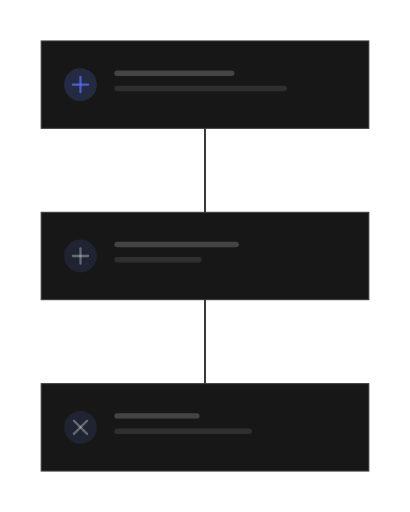
t = 0.00 s
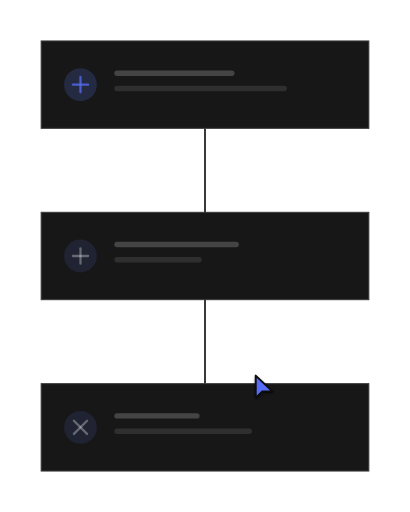
t = 1.12 s
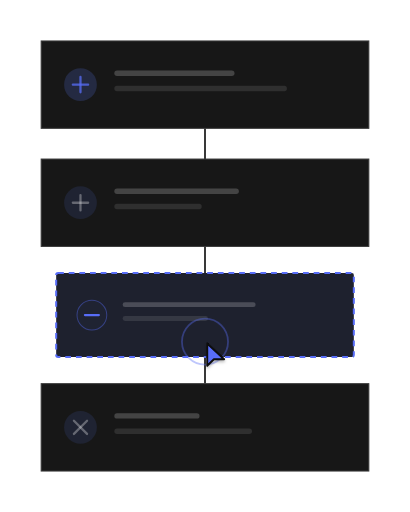
t = 2.23 s
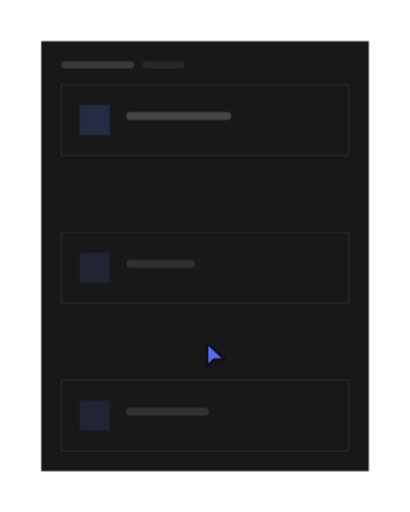
t = 3.35 s
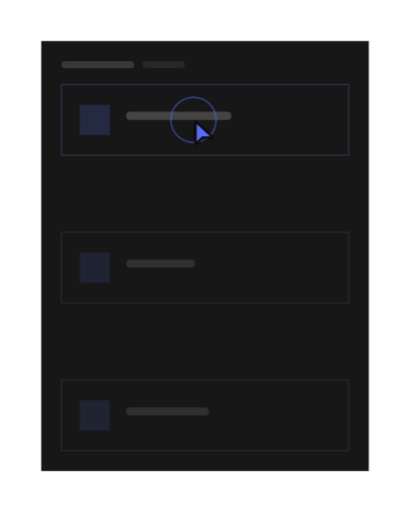
t = 4.47 s
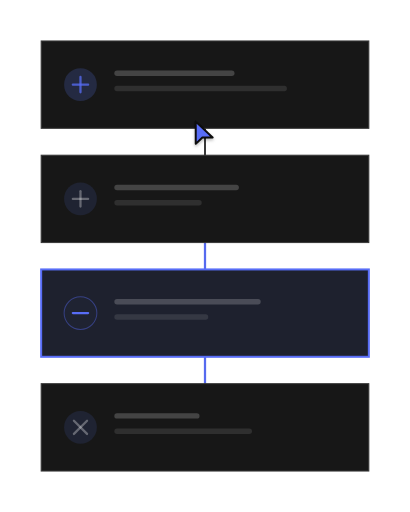
t = 5.58 s

The animated SVG that drew these frames (rendered in a browser with its animation timeline set to each time). Animation: 93 SMIL elements (animate=92,animateTransform=1); one cycle of 6.70 s, repeats indefinitely.

<?xml version="1.0" encoding="UTF-8"?>
<svg xmlns="http://www.w3.org/2000/svg" width="405" height="506" viewBox="0 0 1000 1250" role="img" aria-labelledby="title description">
  <title id="title">qa-segnatura-motion-set.insert-step — add-step</title>
  <desc id="description">Minimal flow product illustration generated from /Users/victor.toupar/Documents/dev/qa-segnatura.</desc>
  <style>
    :root {
      --accent: #586df7;
      --accent-1: #586df7;
      --accent-2: #586df7;
      --accent-3: #586df7;
      --accent-4: #586df7;
      --accent-soft: color-mix(in oklab, #586df7 12%, oklch(0.205 0 0));
      --background: oklch(0.145 0 0);
      --border: oklch(1 0 0 / 10%);
      --border-strong: color-mix(in oklab, oklch(0.985 0 0) 18%, oklch(0.205 0 0));
      --cursor-outline: oklch(0.145 0 0);
      --ink: oklch(0.985 0 0);
      --muted: oklch(0.269 0 0);
      --canvas: oklch(0.145 0 0);
      --radius: 0px;
      --surface: oklch(0.205 0 0);
      --tag-1: color-mix(in oklab, #586df7 22%, oklch(0.205 0 0));
      --tag-2: color-mix(in oklab, #586df7 14%, oklch(0.205 0 0));
      --tag-3: color-mix(in oklab, #586df7 14%, oklch(0.205 0 0));
      --tag-4: color-mix(in oklab, #586df7 14%, oklch(0.205 0 0));
      --line-hair: 2.4691; --line-base: 4.9383; --line-strong: 5.5556; --line-heavy: 7.4074; --cursor-scale: 2.1728;
    }
    @media (min-width: 0px) { :root { --line-hair: 4.6875; --line-base: 7.8125; --line-strong: 8.75; --line-heavy: 10.9375; --cursor-scale: 3.5; } }
    @media (min-width: 192px) { :root { --line-hair: 3.9063; --line-base: 6.5104; --line-strong: 7.2917; --line-heavy: 9.1146; --cursor-scale: 2.9167; } }
    @media (min-width: 230px) { :root { --line-hair: 3.2609; --line-base: 5.4348; --line-strong: 6.087; --line-heavy: 7.6087; --cursor-scale: 2.4348; } }
    @media (min-width: 276px) { :root { --line-hair: 2.7174; --line-base: 4.9383; --line-strong: 5.5556; --line-heavy: 7.4074; --cursor-scale: 2.1728; } }
    @media (min-width: 332px) { :root { --line-hair: 2.4691; --line-base: 4.9383; --line-strong: 5.5556; --line-heavy: 7.4074; --cursor-scale: 2.1728; } }
    @media (min-width: 398px) { :root { --line-hair: 2.4691; --line-base: 4.9383; --line-strong: 5.5556; --line-heavy: 7.4074; --cursor-scale: 2.1728; } }
    @media (min-width: 478px) { :root { --line-hair: 2.4691; --line-base: 4.7993; --line-strong: 5.2356; --line-heavy: 6.9808; --cursor-scale: 2.0942; } }
    @media (min-width: 573px) { :root { --line-hair: 2.1802; --line-base: 3.9971; --line-strong: 4.3605; --line-heavy: 5.814; --cursor-scale: 1.7442; } }
    @media (min-width: 688px) { :root { --line-hair: 1.816; --line-base: 3.3293; --line-strong: 3.632; --line-heavy: 4.8426; --cursor-scale: 1.4528; } }
    @media (min-width: 826px) { :root { --line-hair: 1.5136; --line-base: 2.775; --line-strong: 3.0272; --line-heavy: 4.0363; --cursor-scale: 1.2109; } }
    @media (min-width: 991px) { :root { --line-hair: 1.2616; --line-base: 2.3129; --line-strong: 2.5231; --line-heavy: 3.3642; --cursor-scale: 1.0093; } }
    @media (min-width: 1189px) { :root { --line-hair: 1.0512; --line-base: 1.9271; --line-strong: 2.1023; --line-heavy: 2.8031; --cursor-scale: 0.8409; } }
    @media (min-width: 1427px) { :root { --line-hair: 0.8762; --line-base: 1.6063; --line-strong: 1.7523; --line-heavy: 2.3364; --cursor-scale: 0.7009; } }
    @media (min-width: 1712px) { :root { --line-hair: 0.7303; --line-base: 1.3389; --line-strong: 1.4606; --line-heavy: 1.9474; --cursor-scale: 0.5842; } }
    @media (min-width: 2054px) { :root { --line-hair: 0.6085; --line-base: 1.1156; --line-strong: 1.217; --line-heavy: 1.6227; --cursor-scale: 0.4868; } }
    @media (min-width: 2465px) { :root { --line-hair: 0.5071; --line-base: 0.9297; --line-strong: 1.0142; --line-heavy: 1.3523; --cursor-scale: 0.4057; } }
    @media (min-width: 2958px) { :root { --line-hair: 0.4225; --line-base: 0.7746; --line-strong: 0.8451; --line-heavy: 1.1268; --cursor-scale: 0.338; } }
    @media (min-width: 3550px) { :root { --line-hair: 0.3521; --line-base: 0.6455; --line-strong: 0.7042; --line-heavy: 0.939; --cursor-scale: 0.2817; } }
    .ln-hair { stroke-width: var(--line-hair); } .ln-base { stroke-width: var(--line-base); } .ln-strong { stroke-width: var(--line-strong); } .ln-heavy { stroke-width: var(--line-heavy); }
    .ln-mark { stroke-width: 7; }
    .ln-cursor { stroke-width: 2.2; }
    .ln-cursor-ripple { stroke-width: 2; }
    .cursor-glyph { transform: scale(var(--cursor-scale)); }
    @media (max-width: 399.98px) { .lod-fine, .lod-texture { display: none; } }
    @media (prefers-reduced-motion: reduce) { svg { visibility: visible; } }
  </style>
  <defs><pattern id="dots" width="24" height="24" patternUnits="userSpaceOnUse"><circle cx="1.5" cy="1.5" r="1.25" fill="var(--border)" /></pattern><radialGradient id="glow" cx="50%" cy="38%" r="65%">
    <stop offset="0%" stop-color="var(--accent)" stop-opacity=".16" />
    <stop offset="45%" stop-color="var(--accent)" stop-opacity=".07" />
    <stop offset="100%" stop-color="var(--accent)" stop-opacity="0" />
  </radialGradient><filter id="cursor-shadow" x="-60%" y="-60%" width="220%" height="220%"><feDropShadow dx="0" dy="2" stdDeviation="2" flood-color="#000" flood-opacity=".28" /></filter></defs>

    <metadata id="skeleton-layout">{"format":"4:5","regions":{"steps":{"height":1050,"width":800,"x":100,"y":100}}}</metadata>
    <rect width="1000" height="1250" fill="url(#dots)" opacity=".62" class="lod-texture" />
    <g id="flow"><animate attributeName="opacity" values="1;1;0;0;1;1" keyTimes="0;.45;.48;.7;.73;1" calcMode="spline" keySplines=".22 .8 .2 1;.22 .8 .2 1;.16 1 .3 1;.16 1 .3 1;.22 .8 .2 1" dur="6.7s" repeatCount="indefinite" />
    <line x1="500" x2="500" y1="313.33" y2="936.67" class="ln-base" stroke="var(--border-strong)"><animate attributeName="y1" values="313.33;313.33;239.26;239.26;313.33;313.33" keyTimes="0;.45;.48;.7;.73;1" calcMode="spline" keySplines=".22 .8 .2 1;.22 .8 .2 1;.16 1 .3 1;.16 1 .3 1;.22 .8 .2 1" dur="6.7s" repeatCount="indefinite" /><animate attributeName="y2" values="936.67;936.67;862.59;862.59;936.67;936.67" keyTimes="0;.45;.48;.7;.73;1" calcMode="spline" keySplines=".22 .8 .2 1;.22 .8 .2 1;.16 1 .3 1;.16 1 .3 1;.22 .8 .2 1" dur="6.7s" repeatCount="indefinite" /></line>
    <line opacity="0" x1="500" x2="500" y1="592.22" y2="657.78" class="ln-strong" stroke="var(--accent)"><animate attributeName="opacity" values="0;0;1;1;0" keyTimes="0;.8;.86;.89;1" calcMode="spline" keySplines=".22 .8 .2 1;.22 .8 .2 1;.22 .8 .2 1;.22 .8 .2 1" dur="6.7s" repeatCount="indefinite" /><animate attributeName="y1" values="592.22;592.22;518.15;518.15;592.22;592.22" keyTimes="0;.45;.48;.7;.73;1" calcMode="spline" keySplines=".22 .8 .2 1;.22 .8 .2 1;.16 1 .3 1;.16 1 .3 1;.22 .8 .2 1" dur="6.7s" repeatCount="indefinite" /><animate attributeName="y2" values="657.78;657.78;583.7;583.7;657.78;657.78" keyTimes="0;.45;.48;.7;.73;1" calcMode="spline" keySplines=".22 .8 .2 1;.22 .8 .2 1;.16 1 .3 1;.16 1 .3 1;.22 .8 .2 1" dur="6.7s" repeatCount="indefinite" /></line>
    <line opacity="0" x1="500" x2="500" y1="871.11" y2="936.67" class="ln-strong" stroke="var(--accent)"><animate attributeName="opacity" values="0;0;1;1;0" keyTimes="0;.8;.86;.89;1" calcMode="spline" keySplines=".22 .8 .2 1;.22 .8 .2 1;.22 .8 .2 1;.22 .8 .2 1" dur="6.7s" repeatCount="indefinite" /><animate attributeName="y1" values="871.11;871.11;797.04;797.04;871.11;871.11" keyTimes="0;.45;.48;.7;.73;1" calcMode="spline" keySplines=".22 .8 .2 1;.22 .8 .2 1;.16 1 .3 1;.16 1 .3 1;.22 .8 .2 1" dur="6.7s" repeatCount="indefinite" /><animate attributeName="y2" values="936.67;936.67;862.59;862.59;936.67;936.67" keyTimes="0;.45;.48;.7;.73;1" calcMode="spline" keySplines=".22 .8 .2 1;.22 .8 .2 1;.16 1 .3 1;.16 1 .3 1;.22 .8 .2 1" dur="6.7s" repeatCount="indefinite" /></line>
    <g id="step-0">
      <rect height="213.33" width="800" x="100" y="100" rx="0" data-fill="steps" class="ln-hair" fill="var(--surface)" stroke="var(--border-strong)"><animate attributeName="y" values="100;100;25.93;25.93;100;100" keyTimes="0;.45;.48;.7;.73;1" calcMode="spline" keySplines=".22 .8 .2 1;.22 .8 .2 1;.16 1 .3 1;.16 1 .3 1;.22 .8 .2 1" dur="6.7s" repeatCount="indefinite" /></rect>
      <circle cx="196" cy="206.67" r="40" fill="var(--tag-1)"><animate attributeName="cy" values="206.67;206.67;132.59;132.59;206.67;206.67" keyTimes="0;.45;.48;.7;.73;1" calcMode="spline" keySplines=".22 .8 .2 1;.22 .8 .2 1;.16 1 .3 1;.16 1 .3 1;.22 .8 .2 1" dur="6.7s" repeatCount="indefinite" /></circle><line x1="177.33" x2="214.67" y1="206.67" y2="206.67" class="ln-strong" stroke="var(--accent-2)" opacity="0.76" stroke-linecap="round"><animate attributeName="y1" values="206.67;206.67;132.59;132.59;206.67;206.67" keyTimes="0;.45;.48;.7;.73;1" calcMode="spline" keySplines=".22 .8 .2 1;.22 .8 .2 1;.16 1 .3 1;.16 1 .3 1;.22 .8 .2 1" dur="6.7s" repeatCount="indefinite" /><animate attributeName="y2" values="206.67;206.67;132.59;132.59;206.67;206.67" keyTimes="0;.45;.48;.7;.73;1" calcMode="spline" keySplines=".22 .8 .2 1;.22 .8 .2 1;.16 1 .3 1;.16 1 .3 1;.22 .8 .2 1" dur="6.7s" repeatCount="indefinite" /></line><line x1="196" x2="196" y1="188" y2="225.33" class="ln-strong" stroke="var(--accent-2)" opacity="0.76" stroke-linecap="round"><animate attributeName="y1" values="188;188;113.93;113.93;188;188" keyTimes="0;.45;.48;.7;.73;1" calcMode="spline" keySplines=".22 .8 .2 1;.22 .8 .2 1;.16 1 .3 1;.16 1 .3 1;.22 .8 .2 1" dur="6.7s" repeatCount="indefinite" /><animate attributeName="y2" values="225.33;225.33;151.26;151.26;225.33;225.33" keyTimes="0;.45;.48;.7;.73;1" calcMode="spline" keySplines=".22 .8 .2 1;.22 .8 .2 1;.16 1 .3 1;.16 1 .3 1;.22 .8 .2 1" dur="6.7s" repeatCount="indefinite" /></line><rect height="13.33" rx="6.67" width="293.33" x="278.67" y="172" fill="var(--ink)" opacity="0.2"><animate attributeName="y" values="172;172;97.93;97.93;172;172" keyTimes="0;.45;.48;.7;.73;1" calcMode="spline" keySplines=".22 .8 .2 1;.22 .8 .2 1;.16 1 .3 1;.16 1 .3 1;.22 .8 .2 1" dur="6.7s" repeatCount="indefinite" /></rect><rect height="13.33" rx="6.67" width="421.33" x="278.67" y="209.33" class="lod-fine" fill="var(--ink)" opacity="0.1"><animate attributeName="y" values="209.33;209.33;135.26;135.26;209.33;209.33" keyTimes="0;.45;.48;.7;.73;1" calcMode="spline" keySplines=".22 .8 .2 1;.22 .8 .2 1;.16 1 .3 1;.16 1 .3 1;.22 .8 .2 1" dur="6.7s" repeatCount="indefinite" /></rect>
    </g><g id="step-1">
      <rect height="213.33" width="800" x="100" y="518.33" rx="0" data-fill="steps" class="ln-hair" fill="var(--surface)" stroke="var(--border-strong)"><animate attributeName="y" values="518.33;518.33;373.31;378.89;378.89;304.81;304.81;378.89;378.89;518.33" keyTimes="0;.29;.4;.44;.45;.48;.7;.73;.89;1" calcMode="spline" keySplines=".16 1 .3 1;.22 .8 .2 1;.22 .8 .2 1;.22 .8 .2 1;.22 .8 .2 1;.16 1 .3 1;.16 1 .3 1;.22 .8 .2 1;.22 .8 .2 1" dur="6.7s" repeatCount="indefinite" /></rect>
      <circle cx="196" cy="625" r="40" fill="var(--tag-2)"><animate attributeName="cy" values="625;625;479.98;485.56;485.56;411.48;411.48;485.56;485.56;625" keyTimes="0;.29;.4;.44;.45;.48;.7;.73;.89;1" calcMode="spline" keySplines=".16 1 .3 1;.22 .8 .2 1;.22 .8 .2 1;.22 .8 .2 1;.22 .8 .2 1;.16 1 .3 1;.16 1 .3 1;.22 .8 .2 1;.22 .8 .2 1" dur="6.7s" repeatCount="indefinite" /></circle><line x1="177.33" x2="214.67" y1="625" y2="625" class="ln-strong" stroke="var(--ink)" opacity="0.32" stroke-linecap="round"><animate attributeName="y1" values="625;625;479.98;485.56;485.56;411.48;411.48;485.56;485.56;625" keyTimes="0;.29;.4;.44;.45;.48;.7;.73;.89;1" calcMode="spline" keySplines=".16 1 .3 1;.22 .8 .2 1;.22 .8 .2 1;.22 .8 .2 1;.22 .8 .2 1;.16 1 .3 1;.16 1 .3 1;.22 .8 .2 1;.22 .8 .2 1" dur="6.7s" repeatCount="indefinite" /><animate attributeName="y2" values="625;625;479.98;485.56;485.56;411.48;411.48;485.56;485.56;625" keyTimes="0;.29;.4;.44;.45;.48;.7;.73;.89;1" calcMode="spline" keySplines=".16 1 .3 1;.22 .8 .2 1;.22 .8 .2 1;.22 .8 .2 1;.22 .8 .2 1;.16 1 .3 1;.16 1 .3 1;.22 .8 .2 1;.22 .8 .2 1" dur="6.7s" repeatCount="indefinite" /></line><line x1="196" x2="196" y1="606.33" y2="643.67" class="ln-strong" stroke="var(--ink)" opacity="0.32" stroke-linecap="round"><animate attributeName="y1" values="606.33;606.33;461.31;466.89;466.89;392.81;392.81;466.89;466.89;606.33" keyTimes="0;.29;.4;.44;.45;.48;.7;.73;.89;1" calcMode="spline" keySplines=".16 1 .3 1;.22 .8 .2 1;.22 .8 .2 1;.22 .8 .2 1;.22 .8 .2 1;.16 1 .3 1;.16 1 .3 1;.22 .8 .2 1;.22 .8 .2 1" dur="6.7s" repeatCount="indefinite" /><animate attributeName="y2" values="643.67;643.67;498.64;504.22;504.22;430.15;430.15;504.22;504.22;643.67" keyTimes="0;.29;.4;.44;.45;.48;.7;.73;.89;1" calcMode="spline" keySplines=".16 1 .3 1;.22 .8 .2 1;.22 .8 .2 1;.22 .8 .2 1;.22 .8 .2 1;.16 1 .3 1;.16 1 .3 1;.22 .8 .2 1;.22 .8 .2 1" dur="6.7s" repeatCount="indefinite" /></line><rect height="13.33" rx="6.67" width="304" x="278.67" y="590.33" fill="var(--ink)" opacity="0.2"><animate attributeName="y" values="590.33;590.33;445.31;450.89;450.89;376.81;376.81;450.89;450.89;590.33" keyTimes="0;.29;.4;.44;.45;.48;.7;.73;.89;1" calcMode="spline" keySplines=".16 1 .3 1;.22 .8 .2 1;.22 .8 .2 1;.22 .8 .2 1;.22 .8 .2 1;.16 1 .3 1;.16 1 .3 1;.22 .8 .2 1;.22 .8 .2 1" dur="6.7s" repeatCount="indefinite" /></rect><rect height="13.33" rx="6.67" width="213.33" x="278.67" y="627.67" class="lod-fine" fill="var(--ink)" opacity="0.1"><animate attributeName="y" values="627.67;627.67;482.64;488.22;488.22;414.15;414.15;488.22;488.22;627.67" keyTimes="0;.29;.4;.44;.45;.48;.7;.73;.89;1" calcMode="spline" keySplines=".16 1 .3 1;.22 .8 .2 1;.22 .8 .2 1;.22 .8 .2 1;.22 .8 .2 1;.16 1 .3 1;.16 1 .3 1;.22 .8 .2 1;.22 .8 .2 1" dur="6.7s" repeatCount="indefinite" /></rect>
    </g><g id="step-2">
      <rect height="213.33" width="800" x="100" y="936.67" rx="0" data-fill="steps" class="ln-hair" fill="var(--surface)" stroke="var(--border-strong)"><animate attributeName="y" values="936.67;936.67;862.59;862.59;936.67;936.67" keyTimes="0;.45;.48;.7;.73;1" calcMode="spline" keySplines=".22 .8 .2 1;.22 .8 .2 1;.16 1 .3 1;.16 1 .3 1;.22 .8 .2 1" dur="6.7s" repeatCount="indefinite" /></rect>
      <circle cx="196" cy="1043.33" r="40" fill="var(--tag-3)"><animate attributeName="cy" values="1043.33;1043.33;969.26;969.26;1043.33;1043.33" keyTimes="0;.45;.48;.7;.73;1" calcMode="spline" keySplines=".22 .8 .2 1;.22 .8 .2 1;.16 1 .3 1;.16 1 .3 1;.22 .8 .2 1" dur="6.7s" repeatCount="indefinite" /></circle><line x1="179.95" x2="212.05" y1="1027.28" y2="1059.39" class="ln-strong" stroke="var(--ink)" opacity="0.32" stroke-linecap="round"><animate attributeName="y1" values="1027.28;1027.28;953.21;953.21;1027.28;1027.28" keyTimes="0;.45;.48;.7;.73;1" calcMode="spline" keySplines=".22 .8 .2 1;.22 .8 .2 1;.16 1 .3 1;.16 1 .3 1;.22 .8 .2 1" dur="6.7s" repeatCount="indefinite" /><animate attributeName="y2" values="1059.39;1059.39;985.31;985.31;1059.39;1059.39" keyTimes="0;.45;.48;.7;.73;1" calcMode="spline" keySplines=".22 .8 .2 1;.22 .8 .2 1;.16 1 .3 1;.16 1 .3 1;.22 .8 .2 1" dur="6.7s" repeatCount="indefinite" /></line><line x1="212.05" x2="179.95" y1="1027.28" y2="1059.39" class="ln-strong" stroke="var(--ink)" opacity="0.32" stroke-linecap="round"><animate attributeName="y1" values="1027.28;1027.28;953.21;953.21;1027.28;1027.28" keyTimes="0;.45;.48;.7;.73;1" calcMode="spline" keySplines=".22 .8 .2 1;.22 .8 .2 1;.16 1 .3 1;.16 1 .3 1;.22 .8 .2 1" dur="6.7s" repeatCount="indefinite" /><animate attributeName="y2" values="1059.39;1059.39;985.31;985.31;1059.39;1059.39" keyTimes="0;.45;.48;.7;.73;1" calcMode="spline" keySplines=".22 .8 .2 1;.22 .8 .2 1;.16 1 .3 1;.16 1 .3 1;.22 .8 .2 1" dur="6.7s" repeatCount="indefinite" /></line><rect height="13.33" rx="6.67" width="208" x="278.67" y="1008.67" fill="var(--ink)" opacity="0.2"><animate attributeName="y" values="1008.67;1008.67;934.59;934.59;1008.67;1008.67" keyTimes="0;.45;.48;.7;.73;1" calcMode="spline" keySplines=".22 .8 .2 1;.22 .8 .2 1;.16 1 .3 1;.16 1 .3 1;.22 .8 .2 1" dur="6.7s" repeatCount="indefinite" /></rect><rect height="13.33" rx="6.67" width="336" x="278.67" y="1046" class="lod-fine" fill="var(--ink)" opacity="0.1"><animate attributeName="y" values="1046;1046;971.93;971.93;1046;1046" keyTimes="0;.45;.48;.7;.73;1" calcMode="spline" keySplines=".22 .8 .2 1;.22 .8 .2 1;.16 1 .3 1;.16 1 .3 1;.22 .8 .2 1" dur="6.7s" repeatCount="indefinite" /></rect>
    </g>
    <g id="inserted-step" opacity="0"><animate attributeName="opacity" values="0;0;1;1;0" keyTimes="0;.29;.31;.89;1" calcMode="spline" keySplines=".16 1 .3 1;.16 1 .3 1;.22 .8 .2 1;.22 .8 .2 1" dur="6.7s" repeatCount="indefinite" />
    <rect height="90.67" width="90.67" x="454.67" y="788.83" opacity="1" rx="45.33" data-fill="steps" class="ln-base" fill="var(--accent-soft)" stroke="var(--accent)" stroke-dasharray="14 12"><animate attributeName="height" values="90.67;90.67;218.24;213.33;213.33;90.67" keyTimes="0;.29;.4;.44;.89;1" calcMode="spline" keySplines=".16 1 .3 1;.22 .8 .2 1;.22 .8 .2 1;.22 .8 .2 1;.22 .8 .2 1" dur="6.7s" repeatCount="indefinite" /><animate attributeName="width" values="90.67;90.67;800;800;90.67" keyTimes="0;.29;.4;.89;1" calcMode="spline" keySplines=".16 1 .3 1;.22 .8 .2 1;.22 .8 .2 1;.22 .8 .2 1" dur="6.7s" repeatCount="indefinite" /><animate attributeName="x" values="454.67;454.67;100;100;454.67" keyTimes="0;.29;.4;.89;1" calcMode="spline" keySplines=".16 1 .3 1;.22 .8 .2 1;.22 .8 .2 1;.22 .8 .2 1" dur="6.7s" repeatCount="indefinite" /><animate attributeName="y" values="788.83;788.83;652.54;657.78;657.78;583.7;583.7;657.78;657.78;788.83" keyTimes="0;.29;.4;.44;.45;.48;.7;.73;.89;1" calcMode="spline" keySplines=".16 1 .3 1;.22 .8 .2 1;.22 .8 .2 1;.22 .8 .2 1;.22 .8 .2 1;.16 1 .3 1;.16 1 .3 1;.22 .8 .2 1;.22 .8 .2 1" dur="6.7s" repeatCount="indefinite" /><animate attributeName="opacity" values="1;1;0;0" keyTimes="0;.73;.8;1" calcMode="spline" keySplines=".16 1 .3 1;.22 .8 .2 1;.22 .8 .2 1" dur="6.7s" repeatCount="indefinite" /><animate attributeName="rx" values="45.33;45.33;0;0;45.33" keyTimes="0;.29;.4;.89;1" calcMode="spline" keySplines=".16 1 .3 1;.22 .8 .2 1;.22 .8 .2 1;.22 .8 .2 1" dur="6.7s" repeatCount="indefinite" /></rect>
    <rect height="90.67" width="90.67" x="454.67" y="788.83" opacity="0" rx="45.33" data-fill="steps" class="ln-base" fill="var(--accent-soft)" stroke="var(--accent)"><animate attributeName="height" values="90.67;90.67;218.24;213.33;213.33;90.67" keyTimes="0;.29;.4;.44;.89;1" calcMode="spline" keySplines=".16 1 .3 1;.22 .8 .2 1;.22 .8 .2 1;.22 .8 .2 1;.22 .8 .2 1" dur="6.7s" repeatCount="indefinite" /><animate attributeName="width" values="90.67;90.67;800;800;90.67" keyTimes="0;.29;.4;.89;1" calcMode="spline" keySplines=".16 1 .3 1;.22 .8 .2 1;.22 .8 .2 1;.22 .8 .2 1" dur="6.7s" repeatCount="indefinite" /><animate attributeName="x" values="454.67;454.67;100;100;454.67" keyTimes="0;.29;.4;.89;1" calcMode="spline" keySplines=".16 1 .3 1;.22 .8 .2 1;.22 .8 .2 1;.22 .8 .2 1" dur="6.7s" repeatCount="indefinite" /><animate attributeName="y" values="788.83;788.83;652.54;657.78;657.78;583.7;583.7;657.78;657.78;788.83" keyTimes="0;.29;.4;.44;.45;.48;.7;.73;.89;1" calcMode="spline" keySplines=".16 1 .3 1;.22 .8 .2 1;.22 .8 .2 1;.22 .8 .2 1;.22 .8 .2 1;.16 1 .3 1;.16 1 .3 1;.22 .8 .2 1;.22 .8 .2 1" dur="6.7s" repeatCount="indefinite" /><animate attributeName="opacity" values="0;0;1;1" keyTimes="0;.73;.8;1" calcMode="spline" keySplines=".16 1 .3 1;.22 .8 .2 1;.22 .8 .2 1" dur="6.7s" repeatCount="indefinite" /><animate attributeName="rx" values="45.33;45.33;0;0;45.33" keyTimes="0;.29;.4;.89;1" calcMode="spline" keySplines=".16 1 .3 1;.22 .8 .2 1;.22 .8 .2 1;.22 .8 .2 1" dur="6.7s" repeatCount="indefinite" /></rect>
    <circle cx="465.55" cy="834.17" r="4.53" fill="var(--tag-2)" class="ln-hair" stroke="var(--accent)" stroke-opacity=".42"><animate attributeName="cx" values="465.55;465.55;196;196;465.55" keyTimes="0;.29;.4;.89;1" calcMode="spline" keySplines=".16 1 .3 1;.22 .8 .2 1;.22 .8 .2 1;.22 .8 .2 1" dur="6.7s" repeatCount="indefinite" /><animate attributeName="cy" values="834.17;834.17;761.66;764.44;764.44;690.37;690.37;764.44;764.44;834.17" keyTimes="0;.29;.4;.44;.45;.48;.7;.73;.89;1" calcMode="spline" keySplines=".16 1 .3 1;.22 .8 .2 1;.22 .8 .2 1;.22 .8 .2 1;.22 .8 .2 1;.16 1 .3 1;.16 1 .3 1;.22 .8 .2 1;.22 .8 .2 1" dur="6.7s" repeatCount="indefinite" /><animate attributeName="r" values="4.53;4.53;40;40;4.53" keyTimes="0;.29;.4;.89;1" calcMode="spline" keySplines=".16 1 .3 1;.22 .8 .2 1;.22 .8 .2 1;.22 .8 .2 1" dur="6.7s" repeatCount="indefinite" /></circle><line x1="463.43" x2="467.66" y1="834.17" y2="834.17" class="ln-strong" stroke="var(--accent)" opacity="1" stroke-linecap="round"><animate attributeName="x1" values="463.43;463.43;177.33;177.33;463.43" keyTimes="0;.29;.4;.89;1" calcMode="spline" keySplines=".16 1 .3 1;.22 .8 .2 1;.22 .8 .2 1;.22 .8 .2 1" dur="6.7s" repeatCount="indefinite" /><animate attributeName="x2" values="467.66;467.66;214.67;214.67;467.66" keyTimes="0;.29;.4;.89;1" calcMode="spline" keySplines=".16 1 .3 1;.22 .8 .2 1;.22 .8 .2 1;.22 .8 .2 1" dur="6.7s" repeatCount="indefinite" /><animate attributeName="y1" values="834.17;834.17;761.66;764.44;764.44;690.37;690.37;764.44;764.44;834.17" keyTimes="0;.29;.4;.44;.45;.48;.7;.73;.89;1" calcMode="spline" keySplines=".16 1 .3 1;.22 .8 .2 1;.22 .8 .2 1;.22 .8 .2 1;.22 .8 .2 1;.16 1 .3 1;.16 1 .3 1;.22 .8 .2 1;.22 .8 .2 1" dur="6.7s" repeatCount="indefinite" /><animate attributeName="y2" values="834.17;834.17;761.66;764.44;764.44;690.37;690.37;764.44;764.44;834.17" keyTimes="0;.29;.4;.44;.45;.48;.7;.73;.89;1" calcMode="spline" keySplines=".16 1 .3 1;.22 .8 .2 1;.22 .8 .2 1;.22 .8 .2 1;.22 .8 .2 1;.16 1 .3 1;.16 1 .3 1;.22 .8 .2 1;.22 .8 .2 1" dur="6.7s" repeatCount="indefinite" /></line><rect height="1.51" rx=".76" width="40.5" x="474.92" y="830.24" fill="var(--ink)" opacity="0.2"><animate attributeName="height" values="1.51;1.51;13.33;13.33;1.51" keyTimes="0;.29;.4;.89;1" calcMode="spline" keySplines=".16 1 .3 1;.22 .8 .2 1;.22 .8 .2 1;.22 .8 .2 1" dur="6.7s" repeatCount="indefinite" /><animate attributeName="rx" values=".76;.76;6.67;6.67;.76" keyTimes="0;.29;.4;.89;1" calcMode="spline" keySplines=".16 1 .3 1;.22 .8 .2 1;.22 .8 .2 1;.22 .8 .2 1" dur="6.7s" repeatCount="indefinite" /><animate attributeName="width" values="40.5;40.5;357.33;357.33;40.5" keyTimes="0;.29;.4;.89;1" calcMode="spline" keySplines=".16 1 .3 1;.22 .8 .2 1;.22 .8 .2 1;.22 .8 .2 1" dur="6.7s" repeatCount="indefinite" /><animate attributeName="x" values="474.92;474.92;278.67;278.67;474.92" keyTimes="0;.29;.4;.89;1" calcMode="spline" keySplines=".16 1 .3 1;.22 .8 .2 1;.22 .8 .2 1;.22 .8 .2 1" dur="6.7s" repeatCount="indefinite" /><animate attributeName="y" values="830.24;830.24;726.99;729.78;729.78;655.7;655.7;729.78;729.78;830.24" keyTimes="0;.29;.4;.44;.45;.48;.7;.73;.89;1" calcMode="spline" keySplines=".16 1 .3 1;.22 .8 .2 1;.22 .8 .2 1;.22 .8 .2 1;.22 .8 .2 1;.16 1 .3 1;.16 1 .3 1;.22 .8 .2 1;.22 .8 .2 1" dur="6.7s" repeatCount="indefinite" /></rect><rect height="1.51" rx=".76" width="25.99" x="474.92" y="834.47" class="lod-fine" fill="var(--ink)" opacity="0.1"><animate attributeName="height" values="1.51;1.51;13.33;13.33;1.51" keyTimes="0;.29;.4;.89;1" calcMode="spline" keySplines=".16 1 .3 1;.22 .8 .2 1;.22 .8 .2 1;.22 .8 .2 1" dur="6.7s" repeatCount="indefinite" /><animate attributeName="rx" values=".76;.76;6.67;6.67;.76" keyTimes="0;.29;.4;.89;1" calcMode="spline" keySplines=".16 1 .3 1;.22 .8 .2 1;.22 .8 .2 1;.22 .8 .2 1" dur="6.7s" repeatCount="indefinite" /><animate attributeName="width" values="25.99;25.99;229.33;229.33;25.99" keyTimes="0;.29;.4;.89;1" calcMode="spline" keySplines=".16 1 .3 1;.22 .8 .2 1;.22 .8 .2 1;.22 .8 .2 1" dur="6.7s" repeatCount="indefinite" /><animate attributeName="x" values="474.92;474.92;278.67;278.67;474.92" keyTimes="0;.29;.4;.89;1" calcMode="spline" keySplines=".16 1 .3 1;.22 .8 .2 1;.22 .8 .2 1;.22 .8 .2 1" dur="6.7s" repeatCount="indefinite" /><animate attributeName="y" values="834.47;834.47;764.32;767.11;767.11;693.04;693.04;767.11;767.11;834.47" keyTimes="0;.29;.4;.44;.45;.48;.7;.73;.89;1" calcMode="spline" keySplines=".16 1 .3 1;.22 .8 .2 1;.22 .8 .2 1;.22 .8 .2 1;.22 .8 .2 1;.16 1 .3 1;.16 1 .3 1;.22 .8 .2 1;.22 .8 .2 1" dur="6.7s" repeatCount="indefinite" /></rect>
  </g>
    </g>
    <g id="add-step" opacity="0"><animate attributeName="opacity" values="0;0;1;1;0;0" keyTimes="0;.22;.26;.29;.31;1" calcMode="spline" keySplines=".22 .8 .2 1;.22 .8 .2 1;.16 1 .3 1;.16 1 .3 1;.22 .8 .2 1" dur="6.7s" repeatCount="indefinite" />
    <circle r="45.33" cx="500" cy="834.17" class="ln-hair" fill="var(--surface)" stroke="var(--accent)"><animate attributeName="r" values="45.33;45.33;39.89;45.33;45.33" keyTimes="0;.28;.29;.31;1" calcMode="spline" keySplines=".22 .8 .2 1;.16 1 .3 1;.16 1 .3 1;.22 .8 .2 1" dur="6.7s" repeatCount="indefinite" /></circle>
    <line x1="481.41" x2="518.59" y1="834.17" y2="834.17" class="ln-strong" stroke="var(--accent)" stroke-linecap="round"><animate attributeName="x1" values="481.41;481.41;483.64;481.41;481.41" keyTimes="0;.28;.29;.31;1" calcMode="spline" keySplines=".22 .8 .2 1;.16 1 .3 1;.16 1 .3 1;.22 .8 .2 1" dur="6.7s" repeatCount="indefinite" /><animate attributeName="x2" values="518.59;518.59;516.36;518.59;518.59" keyTimes="0;.28;.29;.31;1" calcMode="spline" keySplines=".22 .8 .2 1;.16 1 .3 1;.16 1 .3 1;.22 .8 .2 1" dur="6.7s" repeatCount="indefinite" /></line><line x1="500" x2="500" y1="815.58" y2="852.75" class="ln-strong" stroke="var(--accent)" stroke-linecap="round"><animate attributeName="y1" values="815.58;815.58;817.81;815.58;815.58" keyTimes="0;.28;.29;.31;1" calcMode="spline" keySplines=".22 .8 .2 1;.16 1 .3 1;.16 1 .3 1;.22 .8 .2 1" dur="6.7s" repeatCount="indefinite" /><animate attributeName="y2" values="852.75;852.75;850.52;852.75;852.75" keyTimes="0;.28;.29;.31;1" calcMode="spline" keySplines=".22 .8 .2 1;.16 1 .3 1;.16 1 .3 1;.22 .8 .2 1" dur="6.7s" repeatCount="indefinite" /></line>
  </g>
    <g id="step-picker" opacity="0"><animate attributeName="opacity" values="0;0;1;1;0;0" keyTimes="0;.48;.51;.67;.7;1" calcMode="spline" keySplines=".22 .8 .2 1;.16 1 .3 1;.22 .8 .2 1;.16 1 .3 1;.22 .8 .2 1" dur="6.7s" repeatCount="indefinite" />
    <rect height="1050" width="800" x="100" y="174.07" rx="0" data-fill="picker" class="ln-hair" fill="var(--surface)" stroke="var(--border)"><animate attributeName="y" values="174.07;174.07;100;100;174.07;174.07" keyTimes="0;.48;.51;.67;.7;1" calcMode="spline" keySplines=".22 .8 .2 1;.16 1 .3 1;.22 .8 .2 1;.16 1 .3 1;.22 .8 .2 1" dur="6.7s" repeatCount="indefinite" /></rect>
    <rect height="17.28" width="177.78" x="149.38" y="223.46" rx="8.64" fill="var(--ink)" opacity=".14"><animate attributeName="y" values="223.46;223.46;149.38;149.38;223.46;223.46" keyTimes="0;.48;.51;.67;.7;1" calcMode="spline" keySplines=".22 .8 .2 1;.16 1 .3 1;.22 .8 .2 1;.16 1 .3 1;.22 .8 .2 1" dur="6.7s" repeatCount="indefinite" /></rect>
    <rect height="17.28" width="103.7" x="346.91" y="223.46" rx="8.64" class="lod-fine" fill="var(--ink)" opacity=".07"><animate attributeName="y" values="223.46;223.46;149.38;149.38;223.46;223.46" keyTimes="0;.48;.51;.67;.7;1" calcMode="spline" keySplines=".22 .8 .2 1;.16 1 .3 1;.22 .8 .2 1;.16 1 .3 1;.22 .8 .2 1" dur="6.7s" repeatCount="indefinite" /></rect>
    <g id="picked-option">
      <rect height="172.84" width="701.23" x="149.38" y="280.25" rx="0" data-fill="list" class="ln-hair" fill="var(--surface)" stroke="var(--border)"><animate attributeName="y" values="280.25;280.25;206.17;206.17;280.25;280.25" keyTimes="0;.48;.51;.67;.7;1" calcMode="spline" keySplines=".22 .8 .2 1;.16 1 .3 1;.22 .8 .2 1;.16 1 .3 1;.22 .8 .2 1" dur="6.7s" repeatCount="indefinite" /></rect>
      <rect height="172.84" width="701.23" x="149.38" y="280.25" opacity="0" rx="0" class="ln-base" fill="var(--accent-soft)" stroke="var(--accent)"><animate attributeName="y" values="280.25;280.25;206.17;206.17;280.25;280.25" keyTimes="0;.48;.51;.67;.7;1" calcMode="spline" keySplines=".22 .8 .2 1;.16 1 .3 1;.22 .8 .2 1;.16 1 .3 1;.22 .8 .2 1" dur="6.7s" repeatCount="indefinite" /><animate attributeName="opacity" values="0;0;.42;0;0" keyTimes="0;.6;.63;.76;1" calcMode="spline" keySplines=".22 .8 .2 1;.16 1 .3 1;.22 .8 .2 1;.22 .8 .2 1" dur="6.7s" repeatCount="indefinite" /></rect>
      <rect height="74.07" width="74.07" x="193.83" y="329.63" rx="0" fill="var(--tag-1)"><animate attributeName="height" values="74.07;74.07;65.19;74.07;74.07" keyTimes="0;.62;.63;.65;1" calcMode="spline" keySplines=".16 1 .3 1;.16 1 .3 1;.16 1 .3 1;.22 .8 .2 1" dur="6.7s" repeatCount="indefinite" /><animate attributeName="width" values="74.07;74.07;65.19;74.07;74.07" keyTimes="0;.62;.63;.65;1" calcMode="spline" keySplines=".16 1 .3 1;.16 1 .3 1;.16 1 .3 1;.22 .8 .2 1" dur="6.7s" repeatCount="indefinite" /><animate attributeName="x" values="193.83;193.83;198.27;193.83;193.83" keyTimes="0;.62;.63;.65;1" calcMode="spline" keySplines=".16 1 .3 1;.16 1 .3 1;.16 1 .3 1;.22 .8 .2 1" dur="6.7s" repeatCount="indefinite" /><animate attributeName="y" values="329.63;329.63;255.56;255.56;260;255.56;255.56;329.63;329.63" keyTimes="0;.48;.51;.62;.63;.65;.67;.7;1" calcMode="spline" keySplines=".22 .8 .2 1;.16 1 .3 1;.16 1 .3 1;.16 1 .3 1;.16 1 .3 1;.22 .8 .2 1;.16 1 .3 1;.22 .8 .2 1" dur="6.7s" repeatCount="indefinite" /></rect>
      <rect height="19.75" width="256.79" x="307.41" y="346.91" rx="9.88" fill="var(--ink)" opacity=".2"><animate attributeName="y" values="346.91;346.91;272.84;272.84;346.91;346.91" keyTimes="0;.48;.51;.67;.7;1" calcMode="spline" keySplines=".22 .8 .2 1;.16 1 .3 1;.22 .8 .2 1;.16 1 .3 1;.22 .8 .2 1" dur="6.7s" repeatCount="indefinite" /></rect>
    </g><g>
      <rect height="172.84" width="701.23" x="149.38" y="641.05" rx="0" data-fill="list" class="ln-hair" fill="var(--surface)" stroke="var(--border)"><animate attributeName="y" values="641.05;641.05;566.98;566.98;641.05;641.05" keyTimes="0;.48;.51;.67;.7;1" calcMode="spline" keySplines=".22 .8 .2 1;.16 1 .3 1;.22 .8 .2 1;.16 1 .3 1;.22 .8 .2 1" dur="6.7s" repeatCount="indefinite" /></rect>

      <rect height="74.07" width="74.07" x="193.83" y="690.43" rx="0" fill="var(--tag-2)"><animate attributeName="y" values="690.43;690.43;616.36;616.36;690.43;690.43" keyTimes="0;.48;.51;.67;.7;1" calcMode="spline" keySplines=".22 .8 .2 1;.16 1 .3 1;.22 .8 .2 1;.16 1 .3 1;.22 .8 .2 1" dur="6.7s" repeatCount="indefinite" /></rect>
      <rect height="19.75" width="167.9" x="307.41" y="707.72" rx="9.88" fill="var(--ink)" opacity=".11"><animate attributeName="y" values="707.72;707.72;633.64;633.64;707.72;707.72" keyTimes="0;.48;.51;.67;.7;1" calcMode="spline" keySplines=".22 .8 .2 1;.16 1 .3 1;.22 .8 .2 1;.16 1 .3 1;.22 .8 .2 1" dur="6.7s" repeatCount="indefinite" /></rect>
    </g><g>
      <rect height="172.84" width="701.23" x="149.38" y="1001.85" rx="0" data-fill="list" class="ln-hair" fill="var(--surface)" stroke="var(--border)"><animate attributeName="y" values="1001.85;1001.85;927.78;927.78;1001.85;1001.85" keyTimes="0;.48;.51;.67;.7;1" calcMode="spline" keySplines=".22 .8 .2 1;.16 1 .3 1;.22 .8 .2 1;.16 1 .3 1;.22 .8 .2 1" dur="6.7s" repeatCount="indefinite" /></rect>

      <rect height="74.07" width="74.07" x="193.83" y="1051.23" rx="0" fill="var(--tag-3)"><animate attributeName="y" values="1051.23;1051.23;977.16;977.16;1051.23;1051.23" keyTimes="0;.48;.51;.67;.7;1" calcMode="spline" keySplines=".22 .8 .2 1;.16 1 .3 1;.22 .8 .2 1;.16 1 .3 1;.22 .8 .2 1" dur="6.7s" repeatCount="indefinite" /></rect>
      <rect height="19.75" width="202.47" x="307.41" y="1068.52" rx="9.88" fill="var(--ink)" opacity=".11"><animate attributeName="y" values="1068.52;1068.52;994.44;994.44;1068.52;1068.52" keyTimes="0;.48;.51;.67;.7;1" calcMode="spline" keySplines=".22 .8 .2 1;.16 1 .3 1;.22 .8 .2 1;.16 1 .3 1;.22 .8 .2 1" dur="6.7s" repeatCount="indefinite" /></rect>
    </g>
  </g>

    <g id="cursor" opacity="0">
      <g class="cursor-glyph">
        <circle cx="0" cy="0" r="7" fill="none" stroke="var(--accent)" class="ln-cursor-ripple" opacity="0">
    <animate attributeName="r" values="7;7;24;29;7" keyTimes="0;.265;.308;.375;1" dur="6.7s" repeatCount="indefinite" />
    <animate attributeName="opacity" values="0;0;.62;0;0" keyTimes="0;.265;.308;.375;1" dur="6.7s" repeatCount="indefinite" />
  </circle><circle cx="0" cy="0" r="7" fill="none" stroke="var(--accent)" class="ln-cursor-ripple" opacity="0">
    <animate attributeName="r" values="7;7;24;29;7" keyTimes="0;.605;.648;.715;1" dur="6.7s" repeatCount="indefinite" />
    <animate attributeName="opacity" values="0;0;.62;0;0" keyTimes="0;.605;.648;.715;1" dur="6.7s" repeatCount="indefinite" />
  </circle>
        <path d="M2.5 2 V27 L10 19.8 H21.5 Z" fill="var(--accent)" stroke="var(--cursor-outline)" class="ln-cursor" stroke-linejoin="round" filter="url(#cursor-shadow)" />
      </g>
      <animate attributeName="opacity" values="0;1;1;0;0" keyTimes="0;.07;.86;.89;1" dur="6.7s" repeatCount="indefinite" />
      <animateTransform attributeName="transform" type="translate" values="840 1060;840 1060;500 834.17;500 834.17;471.95 292.59;471.95 292.59;840 1060" keyTimes="0;.1;.22;.52;.6;.89;1" calcMode="spline" keySplines=".65 0 .35 1;.65 0 .35 1;.65 0 .35 1;.65 0 .35 1;.65 0 .35 1;.65 0 .35 1" dur="6.7s" repeatCount="indefinite" />
    </g>
</svg>
